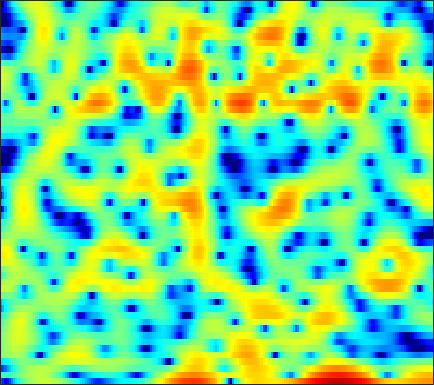

Source data for this figure (header and first rows):
-10.928, -12.838, -14.488, -13.412, -11.455, -8.8681, -6.7144, -5.357, -3.808, -2.5228, -1.4417, -0.74669, 0.051495, 0.72171, 1.1475, 1.6126, 1.9686, 2.1868, 2.3929, 2.5194, 2.5593, 2.5365, 2.4328, 2.2521
-2.847, -2.867, -2.788, -2.597, -2.381, -2.01, -1.564, -1.199, -0.6861, -0.1698, 0.3313, 0.6866, 1.121, 1.497, 1.735, 1.989, 2.159, 2.231, 2.243, 2.155, 1.961, 1.74, 1.336, 0.7992
-11.97, -11.68, -10.07, -8.073, -6.663, -5.024, -3.637, -2.742, -1.726, -0.8789, -0.1707, 0.281, 0.7871, 1.198, 1.447, 1.714, 1.914, 2.021, 2.114, 2.15, 2.124, 2.063, 1.926, 1.714
-5.419, -5.315, -4.749, -3.895, -3.19, -2.282, -1.485, -0.9906, -0.4788, -0.144, 0.02946, 0.05544, -0.03615, -0.2516, -0.4696, -0.789, -1.074, -1.206, -1.218, -0.9982, -0.5854, -0.1883, 0.3915, 0.9676
0.1744, 0.3955, 0.7097, 1.015, 1.225, 1.453, 1.593, 1.62, 1.529, 1.259, 0.7804, 0.2579, -0.7095, -2.06, -3.399, -5.835, -9.562, -14.23, -30.1, -14.47, -8.593, -5.937, -3.423, -1.583
-0.602, 0.053, 0.8005, 1.396, 1.746, 2.093, 2.29, 2.338, 2.268, 2.04, 1.65, 1.248, 0.5682, -0.2499, -0.9315, -1.888, -2.807, -3.397, -3.943, -4.151, -4.052, -3.829, -3.392, -2.84
-1.029, -0.1149, 0.9048, 1.72, 2.204, 2.7, 3.027, 3.166, 3.211, 3.109, 2.86, 2.58, 2.087, 1.471, 0.9365, 0.1291, -0.7667, -1.499, -2.564, -3.751, -5.091, -6.206, -7.785, -9.192
-0.822, -0.03954, 0.9029, 1.71, 2.223, 2.772, 3.154, 3.335, 3.432, 3.362, 3.13, 2.858, 2.367, 1.733, 1.168, 0.305, -0.6785, -1.5, -2.724, -4.112, -5.715, -7.089, -9.192, -11.37
-1.819, -0.838, 0.3346, 1.333, 1.963, 2.634, 3.114, 3.345, 3.48, 3.41, 3.137, 2.799, 2.174, 1.35, 0.6124, -0.5022, -1.72, -2.64, -3.789, -4.716, -5.338, -5.6, -5.697, -5.565
-3.121, -1.755, -0.2061, 1.075, 1.873, 2.725, 3.338, 3.655, 3.868, 3.847, 3.571, 3.183, 2.414, 1.305, 0.2183, -1.669, -4.23, -6.8, -11.68, -17.41, -13.56, -9.964, -6.807, -4.763
-4.858, -3.609, -2.039, -0.6456, 0.2612, 1.269, 2.05, 2.482, 2.852, 3.003, 2.935, 2.732, 2.263, 1.567, 0.8909, -0.2212, -1.518, -2.544, -3.758, -4.405, -4.222, -3.667, -2.702, -1.776
-9.433, -7.265, -4.96, -3.171, -2.101, -0.9721, -0.1213, 0.3618, 0.8187, 1.102, 1.241, 1.268, 1.221, 1.092, 0.9526, 0.7328, 0.4973, 0.3323, 0.1705, 0.1015, 0.1354, 0.2225, 0.388, 0.5638
-6.814, -5.505, -4.023, -2.886, -2.238, -1.619, -1.248, -1.105, -1.021, -1.011, -0.9922, -0.9193, -0.7427, -0.4749, -0.2389, 0.1033, 0.4188, 0.6321, 0.875, 1.072, 1.225, 1.323, 1.426, 1.503
-0.6445, -0.473, -0.2913, -0.2239, -0.2901, -0.598, -1.235, -1.956, -3.243, -4.81, -6.197, -6.519, -5.622, -3.929, -2.657, -1.243, -0.1843, 0.4017, 0.9342, 1.233, 1.359, 1.374, 1.338, 1.317
2.503, 2.501, 2.454, 2.284, 2.025, 1.43, 0.4664, -0.5761, -2.548, -5.359, -8.912, -10.21, -7.619, -4.315, -2.425, -0.6591, 0.4474, 0.9382, 1.181, 1.026, 0.4985, -0.1336, -1.221, -2.352
0.4389, 0.9324, 1.528, 1.948, 2.105, 2.118, 1.92, 1.643, 1.143, 0.6104, 0.189, 0.03565, 0.08365, 0.3514, 0.5912, 0.8588, 0.9732, 0.9033, 0.5642, -0.1294, -1.278, -2.523, -4.95, -8.802
-4.692, -2.649, -0.757, 0.4923, 1.141, 1.695, 1.967, 2.041, 2.016, 1.875, 1.69, 1.526, 1.311, 1.092, 0.9051, 0.6244, 0.2999, 0.009096, -0.4357, -0.9779, -1.603, -2.109, -2.777, -3.299
-1.468, -0.4844, 0.6183, 1.427, 1.861, 2.232, 2.378, 2.367, 2.247, 2.006, 1.685, 1.387, 0.9267, 0.3925, -0.0364, -0.6373, -1.261, -1.696, -2.203, -2.545, -2.687, -2.684, -2.564, -2.357
3.142, 3.306, 3.462, 3.515, 3.453, 3.234, 2.884, 2.535, 1.982, 1.396, 0.7729, 0.3038, -0.3678, -1.153, -1.86, -3.056, -4.564, -5.871, -7.494, -8.089, -7.189, -6.001, -4.438, -3.207
5.434, 5.349, 5.095, 4.661, 4.176, 3.288, 2.138, 1.107, -0.4246, -1.873, -2.861, -3.151, -3.17, -3.187, -3.45, -4.323, -5.997, -8.013, -11.96, -14.51, -10.35, -7.311, -4.492, -2.691
5.012, 4.95, 4.673, 4.107, 3.468, 2.246, 0.4333, -1.439, -5.098, -11.71, -31.76, -13.3, -7.312, -4.554, -3.432, -2.642, -2.414, -2.436, -2.511, -2.384, -1.963, -1.518, -0.8684, -0.3231
2.081, 2.337, 2.494, 2.393, 2.151, 1.568, 0.6831, -0.127, -1.338, -2.42, -2.976, -2.886, -2.299, -1.565, -1.049, -0.5192, -0.1889, -0.03261, 0.08227, 0.1474, 0.1704, 0.1731, 0.1474, 0.06582
-1.508, -0.6673, 0.1862, 0.7946, 1.083, 1.289, 1.339, 1.282, 1.162, 1.046, 0.9771, 0.9568, 0.9915, 1.042, 1.08, 1.076, 1.007, 0.9059, 0.7056, 0.4181, 0.05872, -0.241, -0.7032, -1.212
-3.596, -2.48, -1.246, -0.2331, 0.3972, 1.099, 1.653, 1.973, 2.292, 2.495, 2.604, 2.625, 2.57, 2.442, 2.271, 1.962, 1.556, 1.176, 0.5776, -0.1213, -0.9117, -1.573, -2.517, -3.52
-4.394, -3.579, -2.377, -1.166, -0.2662, 0.8437, 1.776, 2.375, 2.994, 3.406, 3.626, 3.68, 3.58, 3.305, 2.975, 2.396, 1.649, 0.9851, -0.03392, -1.175, -2.457, -3.509, -5.056, -6.787
-8.956, -7.926, -5.585, -3.137, -1.487, 0.3667, 1.852, 2.74, 3.639, 4.249, 4.553, 4.598, 4.417, 3.952, 3.441, 2.523, 1.347, 0.3188, -1.211, -2.893, -4.638, -5.934, -7.685, -9.649
-17.03, -13.35, -8.044, -4.271, -2.062, 0.2417, 2.046, 3.084, 4.122, 4.788, 5.106, 5.1, 4.798, 4.141, 3.411, 2.093, 0.3785, -1.226, -3.798, -6.895, -10.22, -12.16, -12.67, -11.81
-7.502, -6.739, -5.048, -2.977, -1.442, 0.441, 2.016, 2.987, 3.975, 4.584, 4.838, 4.793, 4.403, 3.643, 2.799, 1.326, -0.6162, -2.373, -5.238, -8.822, -13.28, -16.04, -14.8, -11.48
-13.27, -10.07, -6.459, -3.59, -1.849, 0.1026, 1.658, 2.578, 3.508, 4.089, 4.307, 4.251, 3.844, 3.064, 2.233, 0.7937, -1.015, -2.558, -4.782, -6.881, -8.295, -8.711, -8.255, -7.01
-9.764, -8.012, -5.459, -3.178, -1.72, -0.05626, 1.306, 2.13, 2.981, 3.541, 3.803, 3.785, 3.465, 2.78, 2.02, 0.5988, -1.322, -3.221, -6.602, -11.64, -19.59, -17, -10.47, -6.625
-5.306, -4.873, -4.023, -2.964, -2.134, -0.9954, 0.051, 0.7818, 1.601, 2.232, 2.649, 2.791, 2.763, 2.446, 1.998, 1.13, -0.09473, -1.225, -2.981, -4.794, -5.888, -5.808, -4.615, -3.037
-7.032, -6.944, -6.522, -5.789, -5.034, -3.908, -2.71, -1.848, -0.7792, 0.1523, 0.8929, 1.331, 1.73, 1.925, 1.937, 1.794, 1.494, 1.196, 0.7659, 0.3937, 0.1614, 0.1172, 0.2151, 0.4393
-13, -13.75, -13.71, -12.38, -10.81, -8.711, -6.653, -5.27, -3.607, -2.175, -0.9557, -0.1731, 0.6786, 1.345, 1.74, 2.114, 2.368, 2.475, 2.551, 2.564, 2.524, 2.471, 2.346, 2.153
-20.83, -26.68, -31.75, -21.21, -17.15, -13.35, -10.42, -8.525, -6.292, -4.383, -2.719, -1.647, -0.4183, 0.6014, 1.249, 1.97, 2.551, 2.901, 3.267, 3.505, 3.624, 3.617, 3.472, 3.139
-17.11, -18, -18.73, -18.62, -17.88, -16.08, -13.42, -11.34, -8.682, -6.351, -4.414, -3.193, -1.812, -0.6473, 0.1024, 1.014, 1.814, 2.369, 3.014, 3.541, 3.92, 4.083, 4.124, 3.923
-14.48, -15.4, -17.47, -21.53, -28.75, -27.68, -17.65, -13.68, -10.11, -7.63, -5.86, -4.882, -3.884, -3.107, -2.548, -1.705, -0.685, 0.1627, 1.308, 2.371, 3.248, 3.76, 4.215, 4.401
-9.827, -10.23, -10.99, -11.78, -12.05, -11.68, -10.39, -9.233, -7.827, -6.792, -6.296, -6.287, -6.829, -8.008, -9.017, -9.295, -7.118, -4.866, -2.112, 0.08662, 1.758, 2.721, 3.669, 4.29
-5.218, -5.333, -5.494, -5.564, -5.578, -5.433, -5.215, -5.009, -4.814, -4.822, -5.166, -5.742, -7.121, -9.439, -11.95, -13.94, -10.21, -6.971, -3.601, -1.153, 0.6532, 1.694, 2.759, 3.523
-2.507, -2.565, -2.616, -2.641, -2.636, -2.599, -2.562, -2.545, -2.565, -2.685, -2.909, -3.17, -3.585, -3.975, -4.132, -3.997, -3.369, -2.663, -1.569, -0.508, 0.4441, 1.049, 1.716, 2.24
-1.115, -1.195, -1.248, -1.267, -1.22, -1.143, -1.026, -0.952, -0.8702, -0.8324, -0.8469, -0.8739, -0.9196, -0.9335, -0.8945, -0.7843, -0.5866, -0.3906, -0.1155, 0.1285, 0.3172, 0.4006, 0.4469, 0.4733
-0.5883, -0.8984, -1.139, -1.108, -0.9189, -0.5464, -0.1145, 0.1837, 0.4973, 0.7084, 0.8165, 0.8563, 0.8721, 0.8788, 0.893, 0.9294, 0.9651, 0.9845, 0.9176, 0.7158, 0.2756, -0.2347, -1.193, -2.379
-1.852, -3.473, -4.944, -4.326, -3.034, -1.212, 0.147, 0.8836, 1.493, 1.764, 1.789, 1.679, 1.464, 1.267, 1.187, 1.254, 1.462, 1.626, 1.772, 1.672, 1.163, 0.4072, -1.297, -4.354
-2.646, -5.962, -10.87, -7.929, -4.652, -1.74, -0.04914, 0.6504, 1.04, 0.8733, 0.2228, -0.5712, -1.955, -3.423, -4.082, -3.703, -2.178, -0.918, 0.5123, 1.448, 1.92, 1.952, 1.62, 1.018
0.8861, 0.1855, -0.5174, -0.7288, -0.6603, -0.4619, -0.361, -0.4873, -0.9542, -1.827, -3.211, -4.624, -7.442, -12.21, -18.4, -14.77, -8.014, -4.973, -2.192, -0.3076, 0.9567, 1.609, 2.169, 2.505
2.187, 1.868, 1.403, 0.865, 0.4497, -0.2055, -1.026, -1.748, -2.904, -4.221, -5.564, -6.491, -7.475, -7.935, -7.791, -6.874, -5.316, -3.982, -2.285, -0.8321, 0.3191, 0.9992, 1.7, 2.19
2.907, 2.638, 2.148, 1.483, 0.8599, -0.1583, -1.478, -2.692, -4.7, -7.21, -10.1, -11.89, -11.72, -9.528, -7.73, -5.634, -3.88, -2.715, -1.428, -0.3956, 0.4018, 0.8606, 1.33, 1.667
3.341, 3.044, 2.53, 1.906, 1.316, 0.3524, -0.8606, -2.024, -4.04, -6.77, -10.49, -13.38, -12.49, -8.506, -6.071, -3.671, -1.944, -0.9944, -0.09465, 0.442, 0.6485, 0.6339, 0.4524, 0.2458
2.336, 2.047, 1.65, 1.24, 0.9298, 0.4609, -0.06202, -0.5063, -1.145, -1.795, -2.254, -2.389, -2.091, -1.37, -0.687, 0.2188, 0.9729, 1.348, 1.565, 1.372, 0.7009, -0.1798, -1.965, -4.493
-1.828, -2.086, -2.362, -2.519, -2.491, -2.297, -1.932, -1.586, -1.076, -0.5971, -0.09692, 0.3006, 0.8638, 1.435, 1.843, 2.329, 2.655, 2.745, 2.623, 2.14, 1.22, 0.1695, -1.848, -4.702
-8.946, -9.511, -10.53, -11.28, -11.03, -9.46, -7.385, -5.884, -4.151, -2.666, -1.426, -0.5959, 0.3478, 1.175, 1.696, 2.269, 2.652, 2.807, 2.814, 2.604, 2.161, 1.698, 0.9899, 0.323
-13.52, -14.65, -17.91, -24.96, -25.61, -16.9, -11.93, -9.434, -6.908, -4.914, -3.264, -2.192, -0.9092, 0.2115, 0.9447, 1.754, 2.381, 2.727, 3.002, 3.071, 2.949, 2.748, 2.389, 1.981
-11.12, -11.59, -12.22, -12.52, -12.3, -11.35, -9.966, -8.881, -7.457, -6.1, -4.694, -3.58, -2.059, -0.5855, 0.4528, 1.663, 2.651, 3.22, 3.742, 3.978, 3.949, 3.764, 3.293, 2.597
-8.055, -8.478, -8.899, -9.113, -9.134, -9.01, -8.937, -8.951, -9.119, -9.177, -8.48, -7.136, -4.606, -1.992, -0.2373, 1.726, 3.232, 4.07, 4.835, 5.213, 5.207, 4.95, 4.242, 3.07
-9.553, -10.34, -10.9, -10.87, -10.61, -10.28, -10.28, -10.71, -12.37, -16.52, -28.02, -16.49, -8.421, -3.793, -1.312, 1.187, 2.986, 3.969, 4.862, 5.324, 5.369, 5.129, 4.463, 3.358
-16.66, -20.48, -23.07, -18.49, -15.46, -12.77, -11.01, -10.17, -9.446, -8.853, -7.803, -6.563, -4.405, -2.136, -0.581, 1.196, 2.576, 3.366, 4.094, 4.467, 4.512, 4.341, 3.863, 3.127
-16.25, -17.8, -18.21, -16.22, -14.09, -11.52, -9.305, -7.917, -6.31, -4.885, -3.522, -2.516, -1.169, 0.1305, 1.03, 2.078, 2.92, 3.4, 3.816, 3.979, 3.902, 3.698, 3.224, 2.562
-15.55, -15.19, -13.78, -11.86, -10.34, -8.316, -6.42, -5.131, -3.571, -2.174, -0.9438, -0.09549, 0.9096, 1.789, 2.358, 2.971, 3.425, 3.64, 3.764, 3.694, 3.421, 3.081, 2.457, 1.639
-28.36, -18.69, -13.07, -9.643, -7.672, -5.495, -3.725, -2.572, -1.232, -0.1009, 0.8649, 1.487, 2.189, 2.746, 3.072, 3.382, 3.534, 3.543, 3.416, 3.117, 2.636, 2.147, 1.35, 0.3567
